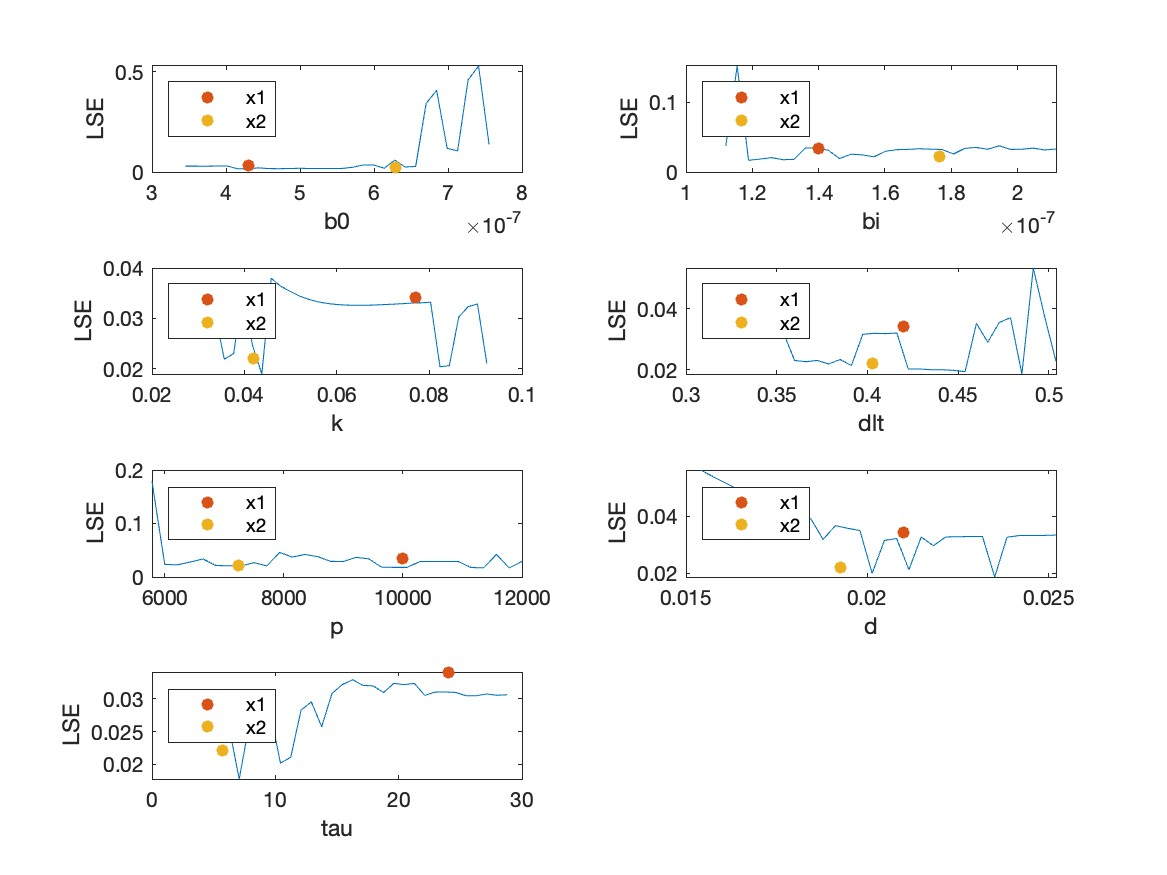

Values plotted in this chart, from the file beside it:
J, b0, bi, k, dlt, p, d, tau
0.03415, 4.31e-07, 1.4e-07, 0.077, 0.42, 10000, 0.021, 24
0.02202, 6.29554889340998e-07, 1.76343483103595e-07, 0.04201, 0.4028, 7236, 0.01925, 5.705
